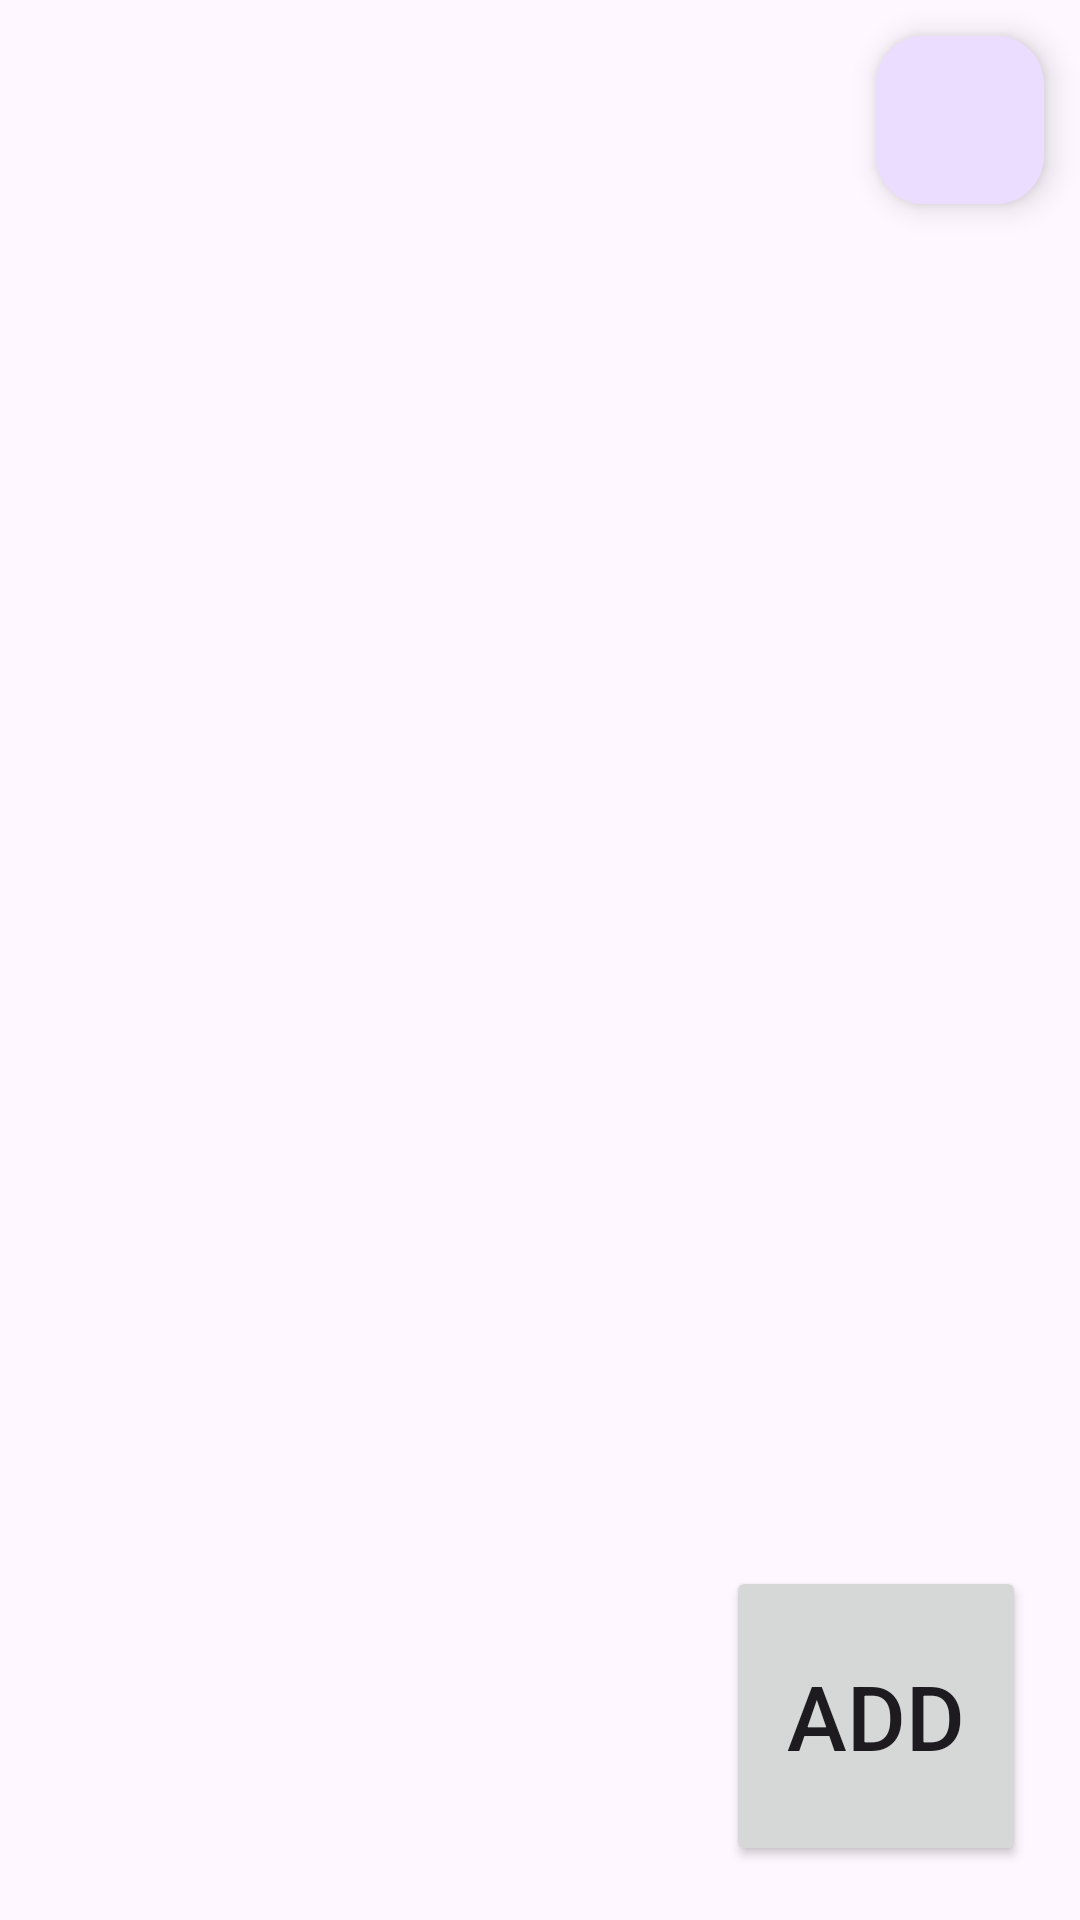

Android layout source for this screen:
<!-- AndroidManifest.xml: application theme Theme.BuildForBharat -->
<!-- res/layout/activity_owner_home.xml -->
<?xml version="1.0" encoding="utf-8"?>
<androidx.constraintlayout.widget.ConstraintLayout xmlns:android="http://schemas.android.com/apk/res/android"
    xmlns:app="http://schemas.android.com/apk/res-auto"
    xmlns:tools="http://schemas.android.com/tools"
    android:layout_width="match_parent"
    android:layout_height="match_parent"
    tools:context=".owner_home_activity">
    <androidx.recyclerview.widget.RecyclerView
        android:id="@+id/OwnerRoomlist"
        android:layout_width="match_parent"
        android:layout_height="match_parent"
        app:layout_constraintStart_toStartOf="parent"
        app:layout_constraintBottom_toTopOf="@id/add_button"
        app:layout_constraintTop_toBottomOf="parent"
        app:layout_constraintEnd_toEndOf="parent"
        tools:layout_editor_absoluteX="1dp"
        tools:layout_editor_absoluteY="1dp"
        android:layout_margin="8dp"
        app:layoutManager="androidx.recyclerview.widget.LinearLayoutManager"
        />
    <Button
        android:id="@+id/add_button"
        android:layout_width="100dp"
        android:layout_height="100dp"
        app:layout_constraintEnd_toEndOf="parent"
        app:layout_constraintBottom_toBottomOf="parent"

        android:text="ADD"
        android:textSize="30dp"
        android:layout_margin="18dp"/>
    <com.google.android.material.floatingactionbutton.FloatingActionButton
        android:layout_width="wrap_content"
        android:layout_height="wrap_content"
        android:id="@+id/logout"
        app:layout_constraintEnd_toEndOf="parent"
        app:layout_constraintTop_toTopOf="parent"
        android:layout_margin="12dp"
        android:textAlignment="center"
        android:src="@drawable/logout"
        />


</androidx.constraintlayout.widget.ConstraintLayout>
<!-- resources referenced by this layout -->
<resources>
  <style name="Theme.BuildForBharat" parent="Base.Theme.BuildForBharat" />
  <style name="Base.Theme.BuildForBharat" parent="Theme.Material3.DayNight.NoActionBar">
          
          
      </style>
</resources>
